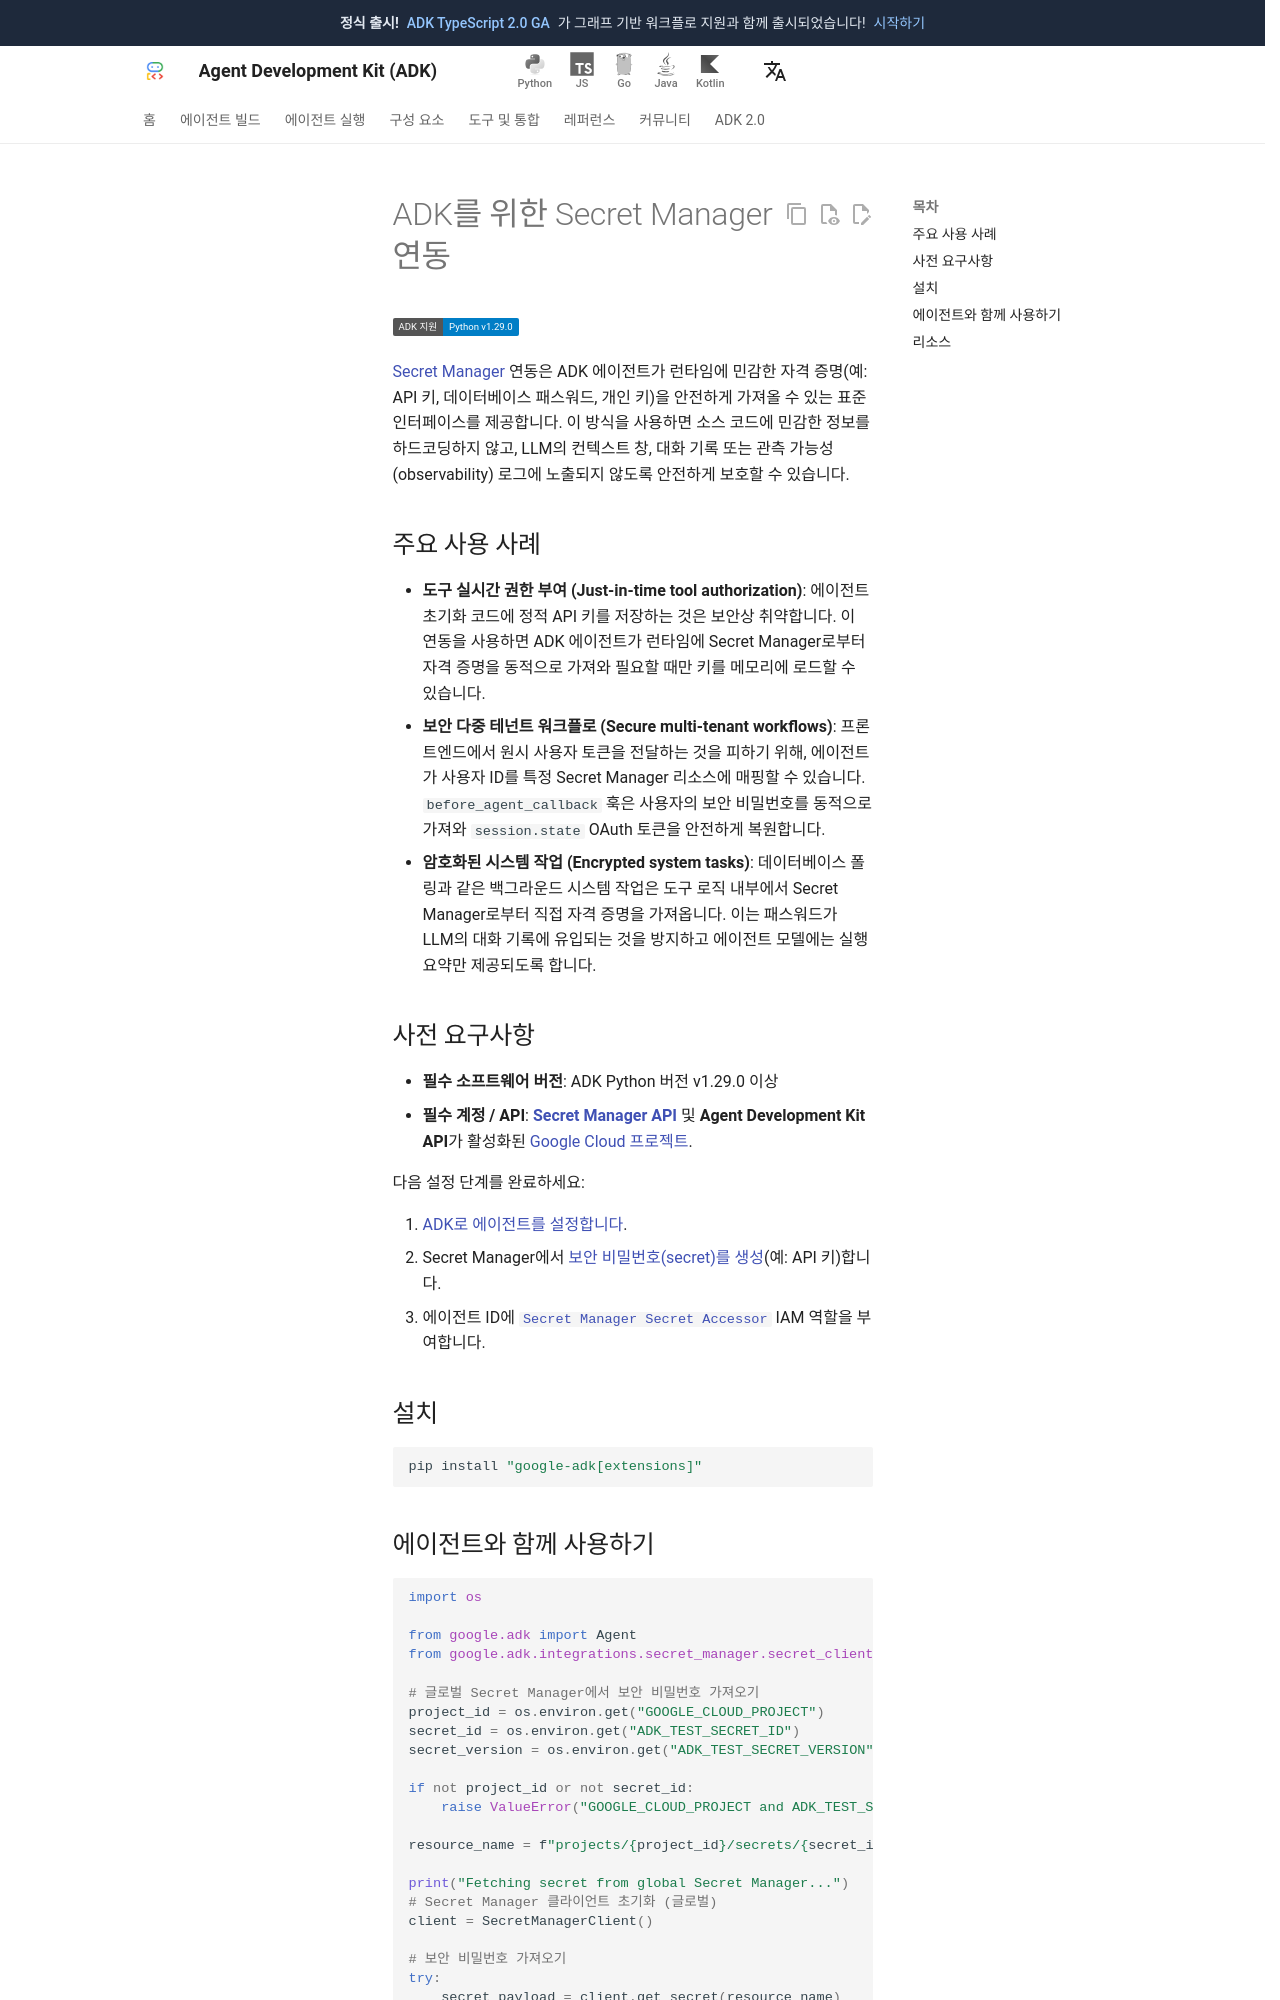

repository: adk-labs/adk-docs · page: ko/integrations/secret-manager/index.html · generator: mkdocs

---
catalog_title: Google Cloud Secret Manager
catalog_description: LLM에 노출하지 않고 런타임에 보안 비밀번호(secret)를 안전하게 가져옵니다
catalog_icon: /integrations/assets/secret_manager.png
catalog_tags: ["google"]
---

# ADK를 위한 Secret Manager 연동

<div class="language-support-tag">
  <span class="lst-supported">ADK 지원</span><span class="lst-python">Python v1.29.0</span>
</div>

[Secret Manager](https://docs.cloud.google.com/secret-manager/docs/overview) 연동은 ADK 에이전트가 런타임에 민감한 자격 증명(예: API 키, 데이터베이스 패스워드, 개인 키)을 안전하게 가져올 수 있는 표준 인터페이스를 제공합니다. 이 방식을 사용하면 소스 코드에 민감한 정보를 하드코딩하지 않고, LLM의 컨텍스트 창, 대화 기록 또는 관측 가능성(observability) 로그에 노출되지 않도록 안전하게 보호할 수 있습니다.

## 주요 사용 사례

- **도구 실시간 권한 부여 (Just-in-time tool authorization)**: 에이전트 초기화 코드에 정적 API 키를 저장하는 것은 보안상 취약합니다. 이 연동을 사용하면 ADK 에이전트가 런타임에 Secret Manager로부터 자격 증명을 동적으로 가져와 필요할 때만 키를 메모리에 로드할 수 있습니다.
- **보안 다중 테넌트 워크플로 (Secure multi-tenant workflows)**: 프론트엔드에서 원시 사용자 토큰을 전달하는 것을 피하기 위해, 에이전트가 사용자 ID를 특정 Secret Manager 리소스에 매핑할 수 있습니다. `before_agent_callback` 훅은 사용자의 보안 비밀번호를 동적으로 가져와 `session.state` OAuth 토큰을 안전하게 복원합니다.
- **암호화된 시스템 작업 (Encrypted system tasks)**: 데이터베이스 폴링과 같은 백그라운드 시스템 작업은 도구 로직 내부에서 Secret Manager로부터 직접 자격 증명을 가져옵니다. 이는 패스워드가 LLM의 대화 기록에 유입되는 것을 방지하고 에이전트 모델에는 실행 요약만 제공되도록 합니다.

## 사전 요구사항

- **필수 소프트웨어 버전**: ADK Python 버전 v1.29.0 이상
- **필수 계정 / API**: [**Secret Manager API**](https://docs.cloud.google.com/secret-manager/docs/configuring-secret-manager) 및 **Agent Development Kit API**가 활성화된 [Google Cloud 프로젝트](https://docs.cloud.google.com/resource-manager/docs/creating-managing-projects).

다음 설정 단계를 완료하세요:

1.  [ADK로 에이전트를 설정합니다](/get-started/).
2.  Secret Manager에서 [보안 비밀번호(secret)를 생성](https://docs.cloud.google.com/secret-manager/docs/creating-and-accessing-secrets)(예: API 키)합니다.
3.  에이전트 ID에 [`Secret Manager Secret Accessor`](https://docs.cloud.google.com/iam/docs/roles-permissions/secretmanager#secretmanager.secretAccessor) IAM 역할을 부여합니다.

## 설치

```bash
pip install "google-adk[extensions]"
```
